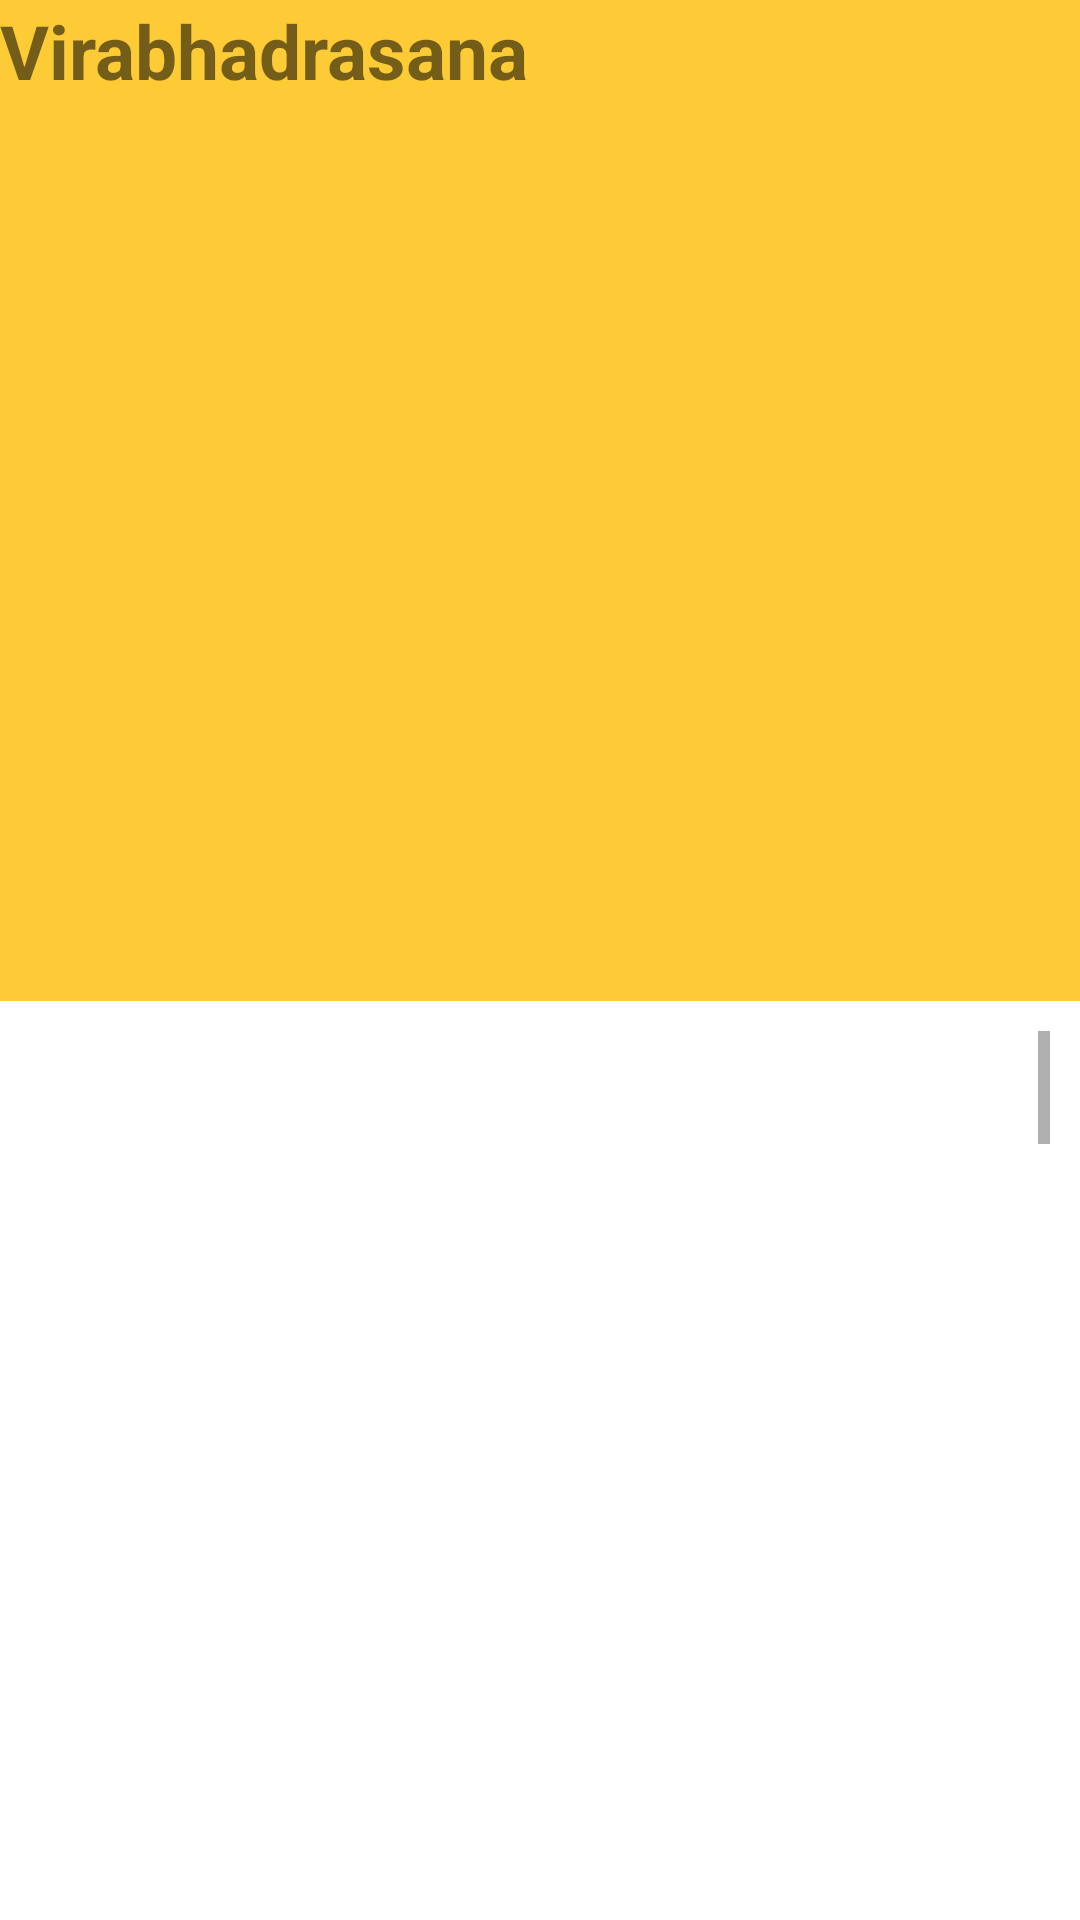

Write the Android layout XML for this screen, with the resource values it uses.
<!-- AndroidManifest.xml: application theme Theme.SoulEase -->
<!-- res/layout/activity_virabhadrasana.xml -->
<?xml version="1.0" encoding="utf-8"?>
<LinearLayout xmlns:android="http://schemas.android.com/apk/res/android"
    xmlns:app="http://schemas.android.com/apk/res-auto"
    xmlns:tools="http://schemas.android.com/tools"
    android:layout_width="match_parent"
    android:layout_height="match_parent"
    android:background="@drawable/ambient"
    android:orientation="vertical"
    tools:context=".Virabhadrasana">


    <TextView
        android:layout_width="match_parent"
        android:layout_height="wrap_content"
        android:background="@color/yellow"
        android:layout_gravity="center"
        android:textSize="25dp"
        android:textStyle="bold"
        android:text="Virabhadrasana"></TextView>

    <ImageView
        android:id="@+id/imageView2"
        android:layout_width="match_parent"
        android:background="@color/yellow"
        android:layout_height="300dp"
        android:scaleType="centerCrop"
        app:srcCompat="@drawable/virabhadrasana" />

    <ScrollView
        android:layout_width="match_parent"
        android:layout_height="wrap_content"
        android:background="#00000000"
        android:layout_margin="10dp">
        <LinearLayout
            android:layout_width="match_parent"
            android:layout_height="wrap_content"
            android:orientation="vertical">
            <TextView
                android:layout_width="wrap_content"
                android:layout_height="wrap_content"
                android:textColor="@color/white"
                android:textSize="25dp"
                android:textStyle="bold"
                android:fontFamily="casual"
                android:text="@string/virabhadrasana"></TextView>
        </LinearLayout>
    </ScrollView>

    

    
    
    
    
    
    
    

</LinearLayout>
<!-- resources referenced by this layout -->
<resources>
  <color name="white">#FFFFFFFF</color>
  <color name="yellow">#FDCB35</color>
  <string name="virabhadrasana">"Verabhadrasana, also known as the Warrior Pose, is a yoga posture that strengthens the legs and opens the hips and chest. There are three variations of Verabhadrasana, and here are the steps to do Verabhadrasana I:
  
  Begin in Tadasana or Mountain Pose, standing tall with your feet together and arms at your sides.
  
  Step your left foot back about 3-4 feet, keeping your right foot pointing forward and your left foot at a 45-degree angle.
  
  As you inhale, lift your arms up overhead and bend your right knee, keeping it directly above your ankle. Sink down into your right hip, keeping your left leg straight and strong.
  
  Square your hips and shoulders to the front of the mat, bringing your gaze forward or up towards your hands.
  
  Hold this pose for several breaths, feeling the strength and power in your legs and core.
  
  To release the pose, lower your arms and straighten your right leg. Step your left foot forward to meet your right foot in Tadasana.
  
  Repeat the pose on the other side, stepping your right foot back and bending your left knee.
  
  Remember to keep your shoulders relaxed and your gaze forward in this pose. With regular practice, you can gradually increase your strength and stability in Verabhadrasana "</string>
  <style name="Theme.SoulEase" parent="Theme.MaterialComponents.DayNight.NoActionBar">
          
          <item name="colorPrimary">@color/black</item>
          <item name="colorPrimaryVariant">@color/black</item>
          <item name="colorOnPrimary">@color/white</item>
          
          <item name="colorSecondary">@color/black</item>
          <item name="colorSecondaryVariant">@color/black</item>
          <item name="colorOnSecondary">@color/black</item>
          
          <item name="android:statusBarColor">?attr/colorPrimaryVariant</item>
          
      </style>
  <color name="black">#FF000000</color>
</resources>
